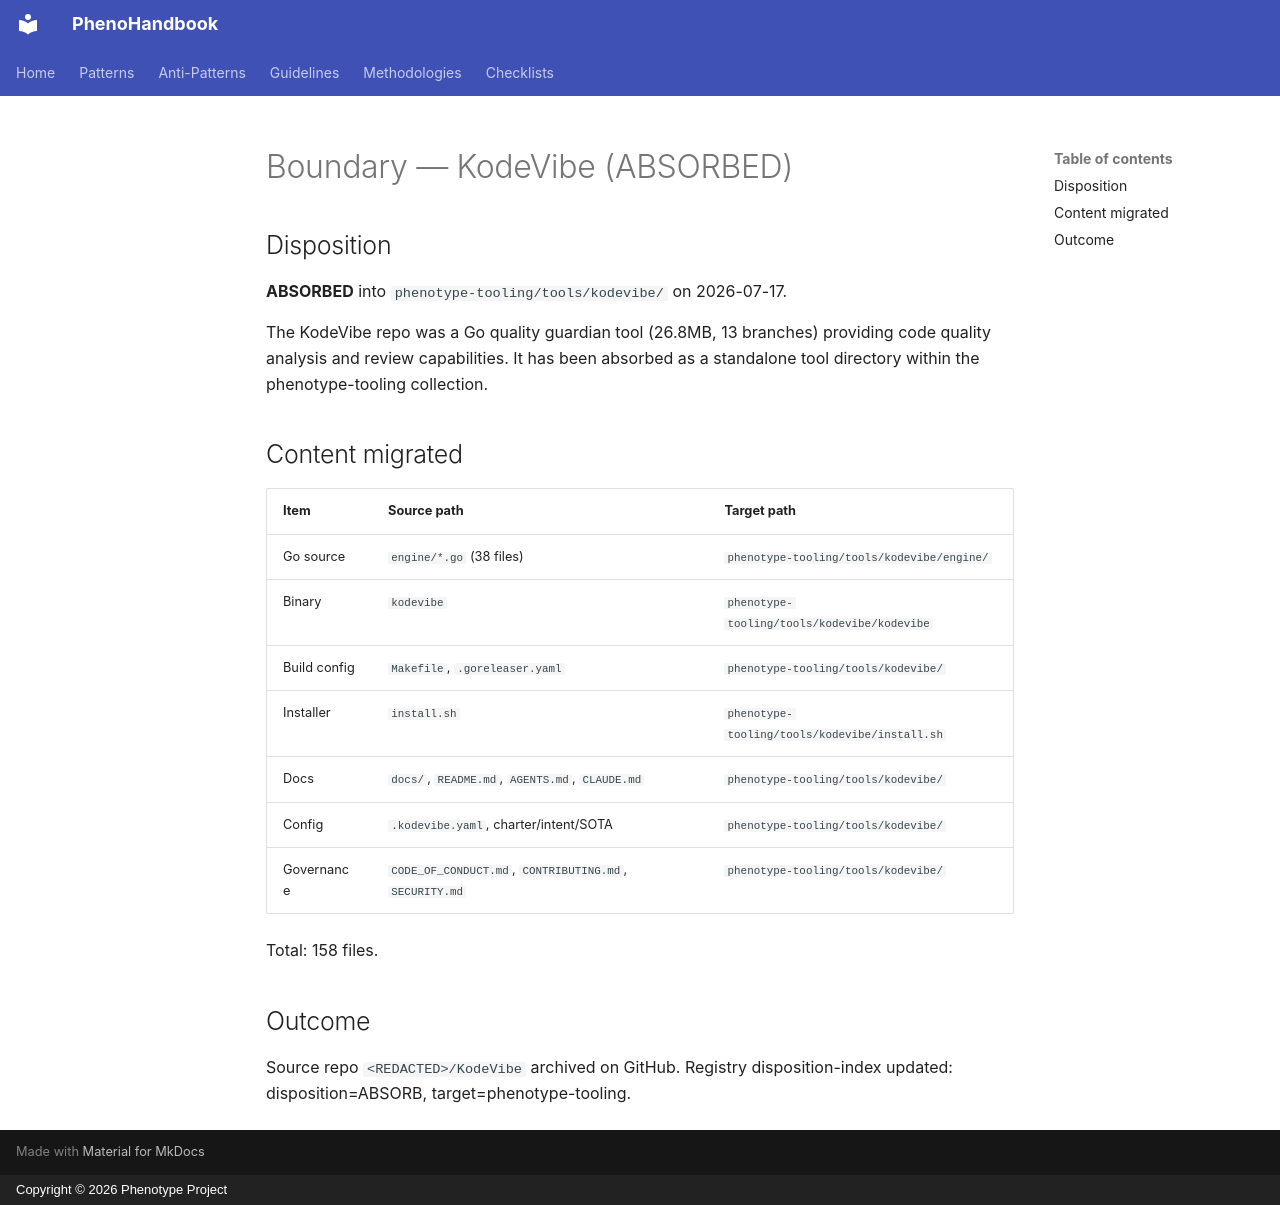

repository: KooshaPari/PhenoShared · page: boundary/KodeVibe/index.html · generator: mkdocs · copyright: Copyright © 2026 Phenotype Project

---
repo: "KodeVibe"
role: quality
status: absorbed
absorbed_into: "phenotype-tooling"
absorbed_at: "phenotype-tooling/tools/kodevibe/"
absorbed_date: 2026-07-17
last_boundary_review: 2026-07-17
review_cadence: never (absorbed)
---

# Boundary — KodeVibe (ABSORBED)

## Disposition

**ABSORBED** into `phenotype-tooling/tools/kodevibe/` on 2026-07-17.

The KodeVibe repo was a Go quality guardian tool (26.8MB, 13 branches) providing
code quality analysis and review capabilities. It has been absorbed as a standalone
tool directory within the phenotype-tooling collection.

## Content migrated

| Item | Source path | Target path |
|------|-------------|-------------|
| Go source | `engine/*.go` (38 files) | `phenotype-tooling/tools/kodevibe/engine/` |
| Binary | `kodevibe` | `phenotype-tooling/tools/kodevibe/kodevibe` |
| Build config | `Makefile`, `.goreleaser.yaml` | `phenotype-tooling/tools/kodevibe/` |
| Installer | `install.sh` | `phenotype-tooling/tools/kodevibe/install.sh` |
| Docs | `docs/`, `README.md`, `AGENTS.md`, `CLAUDE.md` | `phenotype-tooling/tools/kodevibe/` |
| Config | `.kodevibe.yaml`, charter/intent/SOTA | `phenotype-tooling/tools/kodevibe/` |
| Governance | `CODE_OF_CONDUCT.md`, `CONTRIBUTING.md`, `SECURITY.md` | `phenotype-tooling/tools/kodevibe/` |

Total: 158 files.

## Outcome

Source repo `<REDACTED>/KodeVibe` archived on GitHub.
Registry disposition-index updated: disposition=ABSORB, target=phenotype-tooling.
